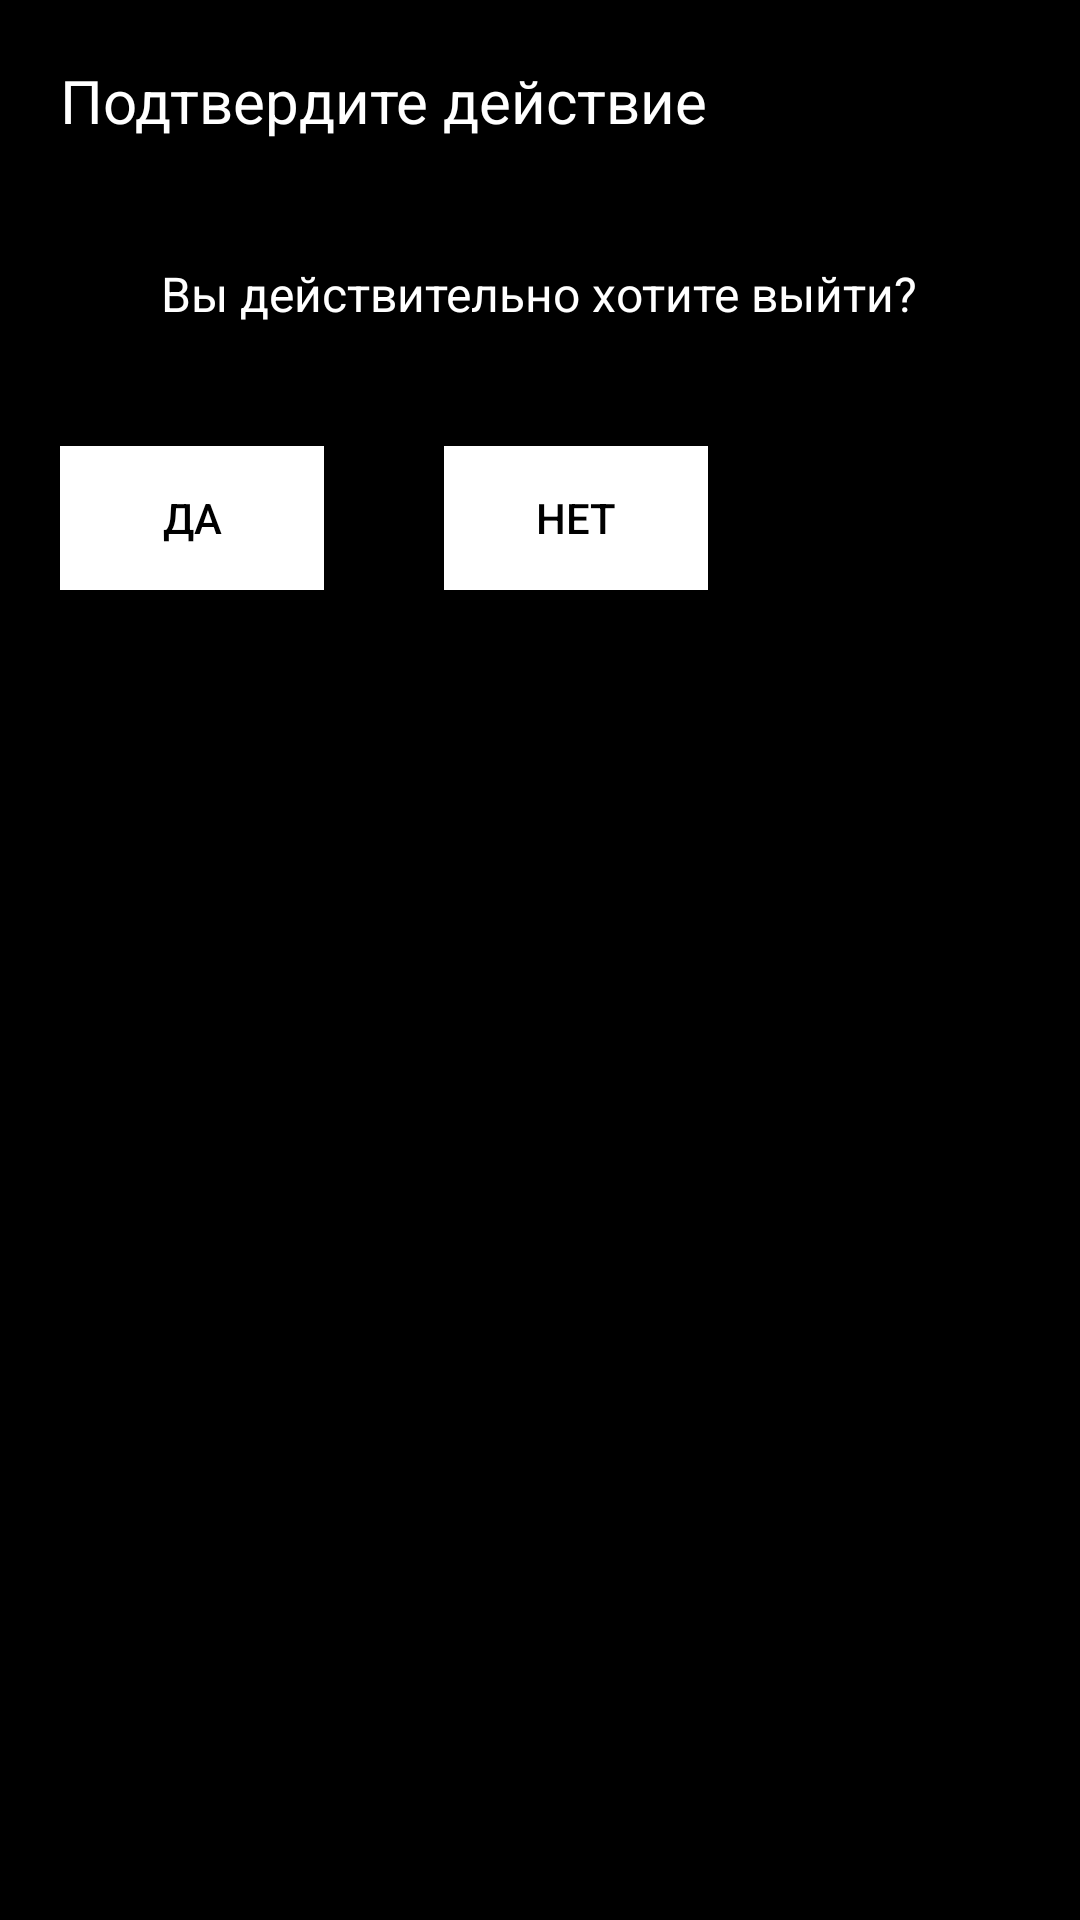

Android layout source for this screen:
<!-- AndroidManifest.xml: application theme Theme.OtusHometask1 -->
<!-- res/layout/dialog.xml -->
<?xml version="1.0" encoding="utf-8"?>
<LinearLayout xmlns:android="http://schemas.android.com/apk/res/android"
    android:layout_width="match_parent"
    android:layout_height="match_parent"
    android:background="@color/black"
    android:orientation="vertical">

    <TextView
        android:text="Подтвердите действие"
        android:layout_margin="20dp"
        android:textSize="20sp"
        android:layout_width="match_parent"
        android:textColor="@color/white"
        android:layout_height="wrap_content" />

    <TextView
        android:text="Вы действительно хотите выйти?"
        android:textSize="16sp"
        android:layout_gravity="center"
        android:textColor="@color/white"
        android:padding="20dp"
        android:layout_width="wrap_content"
        android:layout_height="wrap_content" />

    <LinearLayout
        android:layout_width="match_parent"
        android:layout_height="wrap_content"
        android:layout_margin="20dp"

        android:orientation="horizontal">

        <androidx.appcompat.widget.AppCompatButton
            android:id="@+id/dialog_dismiss"
            android:layout_width="wrap_content"
            android:layout_height="wrap_content"
            android:layout_gravity="start"
            android:background="@color/white"
            android:textColor="@color/black"
            android:text="Да" />

        <androidx.appcompat.widget.AppCompatButton
            android:id="@+id/dialog_hide"
            android:layout_width="wrap_content"
            android:layout_height="wrap_content"
            android:layout_gravity="right"
            android:background="@color/white"
            android:textColor="@color/black"
            android:layout_marginStart="40dp"
            android:text="Нет" />
    </LinearLayout>



</LinearLayout>
<!-- resources referenced by this layout -->
<resources>
  <style name="Theme.OtusHometask1" parent="Theme.MaterialComponents.DayNight.DarkActionBar">
          
          <item name="colorPrimary">@color/purple_500</item>
          <item name="colorPrimaryVariant">@color/purple_700</item>
          <item name="colorOnPrimary">@color/white</item>
          
          <item name="colorSecondary">@color/teal_200</item>
          <item name="colorSecondaryVariant">@color/teal_700</item>
          <item name="colorOnSecondary">@color/black</item>
          
          <item name="android:statusBarColor" tools:targetApi="l">?attr/colorPrimaryVariant</item>
          
      </style>
  <!-- not gathered from this repository: default colours our renderer supplied (Android Studio template values) -->
  <color name="purple_500">#FF6200EE</color>
  <color name="purple_700">#FF3700B3</color>
  <color name="teal_200">#FF03DAC5</color>
  <color name="teal_700">#FF018786</color>
  <color name="black">#FF000000</color>
  <color name="white">#FFFFFFFF</color>
</resources>
